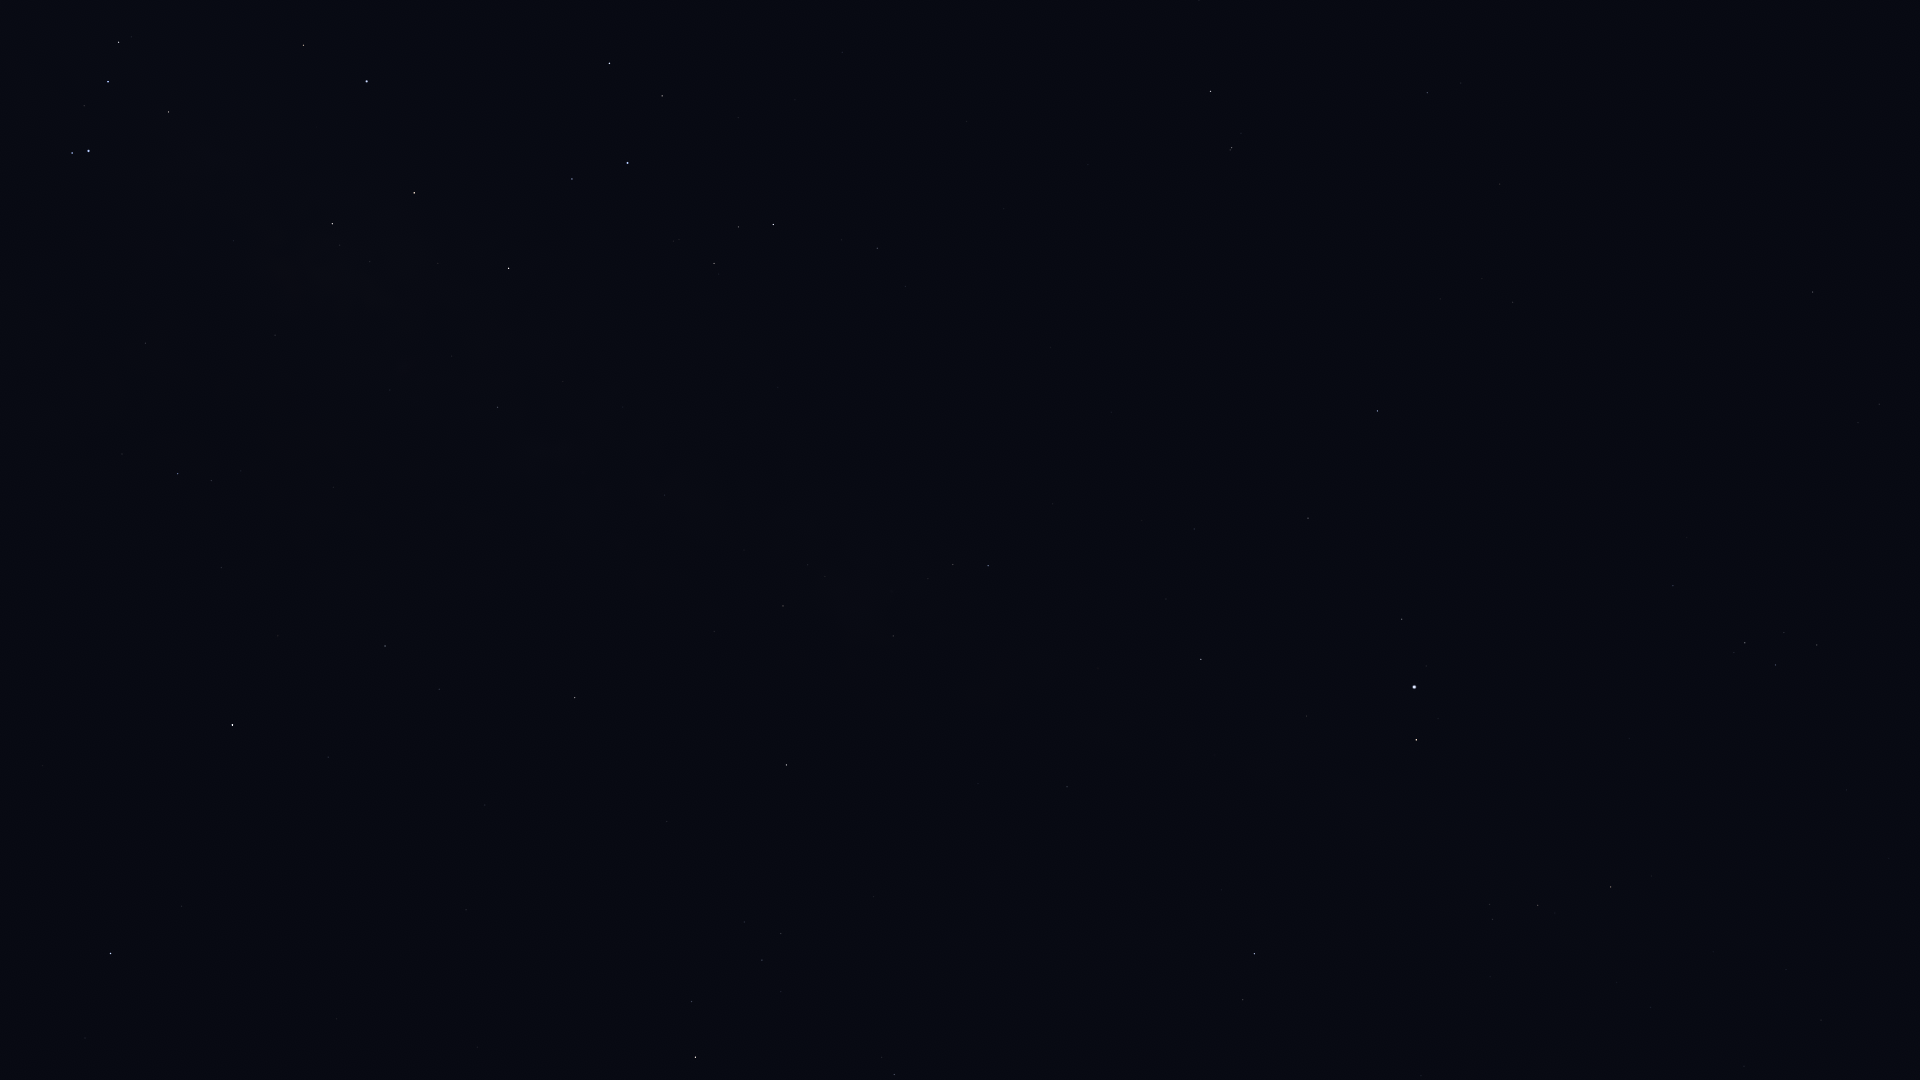

The data file committed next to this chart (first rows):
Star_ID, Name, X, Y
80687, Timir, 21, 913
84012, Sabik, 232, 725
84405, Guniibuu, 122, 454
84880, HIP 84880, 328, 757
85696, Lesath, 72, 153
85755, HIP 85755, 241, 471
85927, Shaula, 88, 151
86263, HIP 86263, 385, 646
86565, HIP 86565, 439, 689
86742, Cebalrai, 695, 1057
87072, HIP 87072, 275, 335
87261, Fuyue, 168, 112
88048, HIP 88048, 575, 698
88414, Pincoya, 344, 274
88635, Alnasl, 332, 224
88670, HIP 88670, 632, 704
89341, Polis, 497, 407
89931, Kaus Media, 414, 193
90004, Alasia, 663, 575
90185, Kaus Australis, 366, 81
90441, HIP 90441, 861, 808
90496, Kaus Borealis, 508, 268
90595, HIP 90595, 664, 495
91117, HIP 91117, 783, 606
92175, HIP 92175, 893, 636
92202, HIP 92202, 881, 615
92761, Ainalrami, 673, 241
92814, HIP 92814, 778, 387
92855, Nunki, 627, 163
92895, Kaveh, 1065, 790
92946, Alya, 1067, 787
93085, HIP 93085, 714, 264
93506, Ascella, 609, 63
93683, HIP 93683, 738, 227
93747, Okab, 1254, 954
94141, Albaldah, 773, 225
94645, Gumala, 754, 140
94820, HIP 94820, 841, 240
95124, Belel, 788, 133
95168, HIP 95168, 877, 248
96078, Uruk, 1429, 915
96406, HIP 96406, 842, 58
96757, Sham, 1492, 919
96837, HIP 96837, 1489, 905
97278, Tarazed, 1416, 740
97365, HIP 97365, 1538, 905
97649, Altair, 1414, 687
97938, Libertas, 1426, 666
98036, Alshain, 1402, 619
98337, HIP 98337, 1611, 887
98543, HIP 98543, 1744, 1066
98920, HIP 98920, 1651, 876
99711, Phoenicia, 1390, 400
99894, Chechia, 1483, 505
100064, Algedi, 1231, 148
100310, Alshat, 1241, 133
100345, Dabih, 1210, 91
101421, Aldulfin, 1673, 586
101769, Rotanev, 1745, 643
101958, Sualocin, 1775, 665
... 6 more rows
